Dataset: dataset_v2 (GitHub, ashleycuarenta13-sud/Cacao_Grade_AI). Classes: over fermented, partially fermented, unfermented, well fermented.

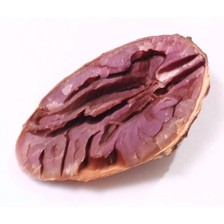
Label: partially fermented

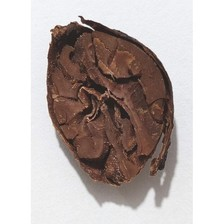
Label: over fermented

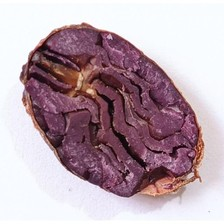
Label: partially fermented

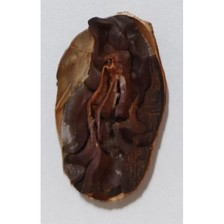
Label: over fermented

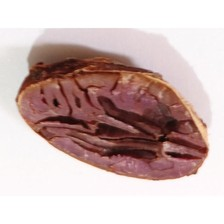
Label: well fermented

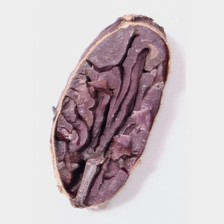
Label: partially fermented
